Run: headless pygame with SDL's dummy video driver; simulated clock (each Clock.tick advances the game by its frame time, no real sleeping); random seed 0; keys injected as events and as key.get_pressed() state; no mouse input.
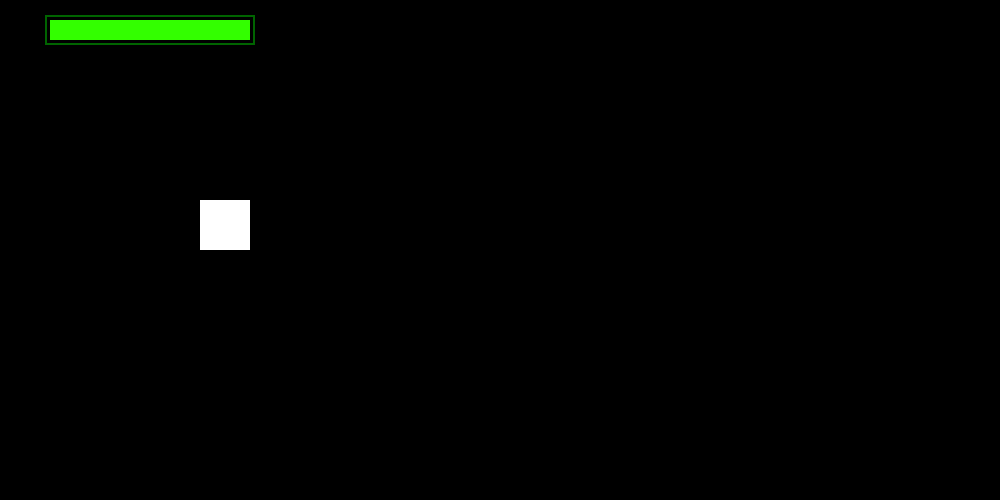
Frame 1 of 4 · flips 1–60 · no input
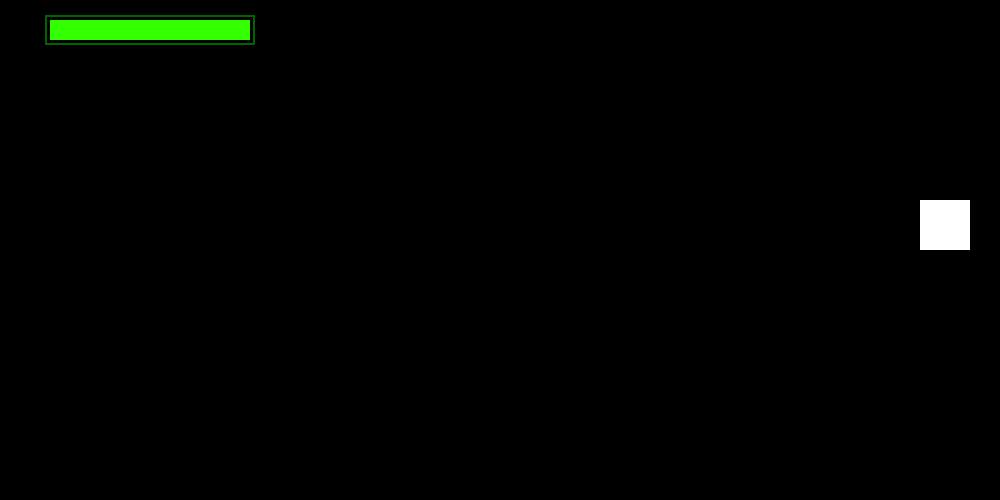
Frame 2 of 4 · flips 61–180 · tapped SPACE, RETURN · held RIGHT (→), D
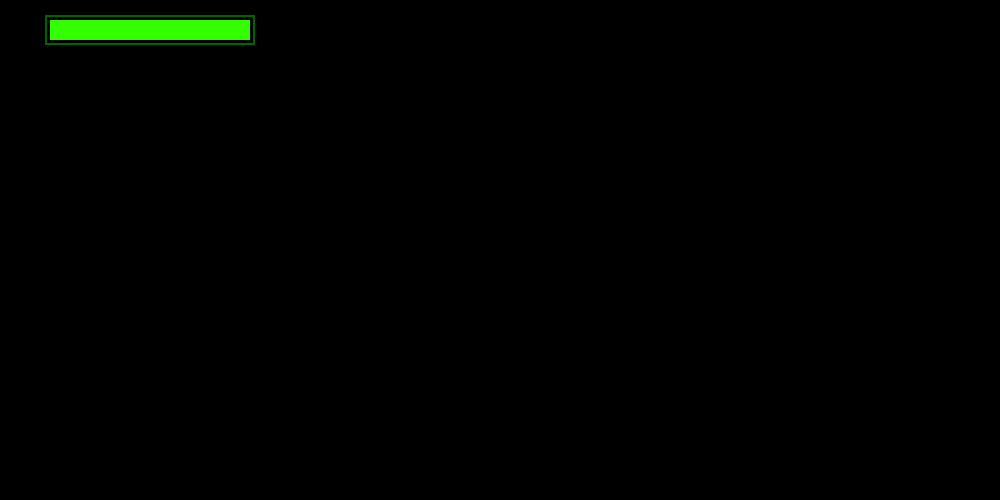
Frame 3 of 4 · flips 181–300 · held DOWN (↓), S
Frame 4 of 4 · flips 301–420 · held LEFT (←), A, UP (↑), W · screen same as frame 1, image omitted

The pygame program that drew these frames:

# --- The Absorber ---
# Made By: Refractronix
# Started: 2025 April 4
# Last Updated: 2025 April 4
# Version: 1.0.0

# Import the libraries.
import random
import pygame
import time

# Pygame Setup
pygame.init()
DISPLAY = pygame.display.set_mode((1000, 500))
clock = pygame.time.Clock()
pygame.display.set_caption("The Absorber")

# Pygame Colors
PINK = (255, 0, 111)
RED = (255, 0, 0)
ORANGE = (255, 77, 0)
YELLOW = (255, 242, 0)
LIME_GREEN = (51, 255, 0)
GREEN = (36, 128, 13)
DARK_GREEN = (0, 100, 0)
SKY_BLUE = (0, 132, 255)
BLUE = (0, 0, 255)
PURPLE = (107, 16, 107)
BROWN = (59, 41, 10)
BLACK = (0, 0, 0)
GRAY = (112, 112, 112)
WHITE = (255, 255, 255)

# Player starting location
player_location_y = 200
player_location_x = 200 

# Player starting size
player_length = 50
player_width = 50

# Time system and running variable
clock = pygame.time.Clock()
running = True

# Game loop
while running:
    for event in pygame.event.get():
        if event.type == pygame.QUIT:
            running = False
            break

    # Add this after the event loop:
    keys = pygame.key.get_pressed()

    # Movment Controls (WASD)
    if keys[pygame.K_w]:
        player_location_y -= 3
    if keys[pygame.K_s]:
        player_location_y += 3
    if keys[pygame.K_a]:
        player_location_x -= 3
    if keys[pygame.K_d]:
        player_location_x += 3

    # Movment Controls (Arrow Keys)
    if keys[pygame.K_UP]:
        player_location_y -= 3
    if keys[pygame.K_DOWN]:
        player_location_y += 3
    if keys[pygame.K_LEFT]:
        player_location_x -= 3
    if keys[pygame.K_RIGHT]:
        player_location_x += 3
        
    # Makes character bigger or smaller (I) and (O)
    # I = Increase size, O = Decrease size
    # This is a test feature and will be removed in the final version
    if keys[pygame.K_i]:
        player_length += 3
        player_width += 3
    if keys[pygame.K_o]:
        player_length -= 3
        player_width -= 3

    # Player health
    player_health = 100

    # Background color
    DISPLAY.fill(BLACK)

    # Player character (Display)
    pygame.draw.rect(DISPLAY, WHITE, [player_location_x, player_location_y, player_length, player_width])

    # Player Health bar location
    player_health_bar_location_x = 50
    player_health_bar_location_y = 20

    # Player Health bar size
    player_health_bar_length = player_health * 2
    player_health_bar_width = 20

    # Player Health bar Border (Display)
    pygame.draw.rect(DISPLAY, DARK_GREEN, [player_health_bar_location_x -5, player_health_bar_location_y -5, player_health_bar_length + 10, player_health_bar_width + 10], 2)

    # Player Health bar (Display)
    pygame.draw.rect(DISPLAY, LIME_GREEN, [player_health_bar_location_x, player_health_bar_location_y, player_health_bar_length, player_health_bar_width])

    # Other setup
    clock.tick(60)
    pygame.display.flip()

# Closes program when the window is closed (I had no idea you had to do this)
pygame.quit()
